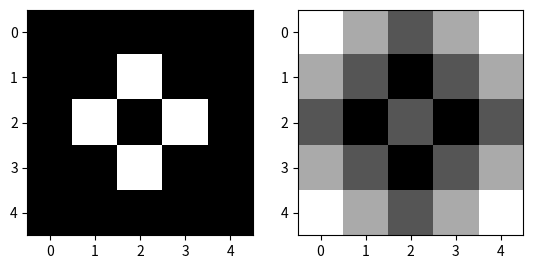

Python code for this plot:
import numpy as np
import matplotlib.pyplot as plt

def city_block(lis):

    matrix = np.array(lis)

    # simpan index pixel fore-ground atau pixel yang valunya non-zero kedalam saveindex
    saveindex = []
    for i in range(len(matrix)):
        for j in range(len(matrix[i])):
            if matrix[i,j] != 0:
                saveindex.append((i,j))

    # buat matrik hasil yang berisi 0 di setiap elementnya
    hasil = np.zeros((len(lis),len(lis[0])))
    # loop untuk setiap pixel(termasuk pixel fore-ground)
    for i1 in range(len(hasil)):
        for j1 in range(len(hasil[0])):
            lis = []
            for i2,j2 in saveindex:
                # cari jarak pixel ke semua pixel fore-ground
                jarak = abs(i1-i2) + abs(j1-j2)
                lis.append(jarak)
            # ambil jarak yang paling minimum ke fore-ground yang terdekat
            hasil[i1,j1] = min(lis)
    return hasil


lis = [[0,0,0,0,0],
       [0,0,1,0,0],
       [0,1,0,1,0],
       [0,0,1,0,0],
       [0,0,0,0,0],]

hasil = city_block(lis)
print(hasil)

f,(x,y) = plt.subplots(1,2)
x.imshow(lis, 'gray')
y.imshow(hasil, 'gray')
plt.show()
